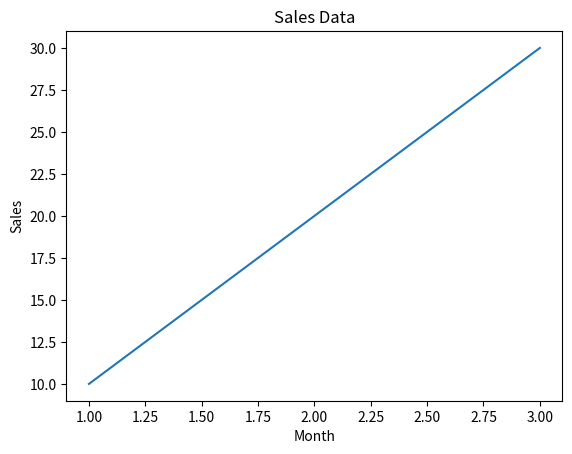

The matplotlib source for this figure:
import matplotlib.pyplot as plt
fig, ax=plt.subplots()
ax.plot([1,2,3],[10,20,30])
ax.set_title("Sales Data")
ax.set_xlabel("Month")
ax.set_ylabel("Sales")
plt.show()
